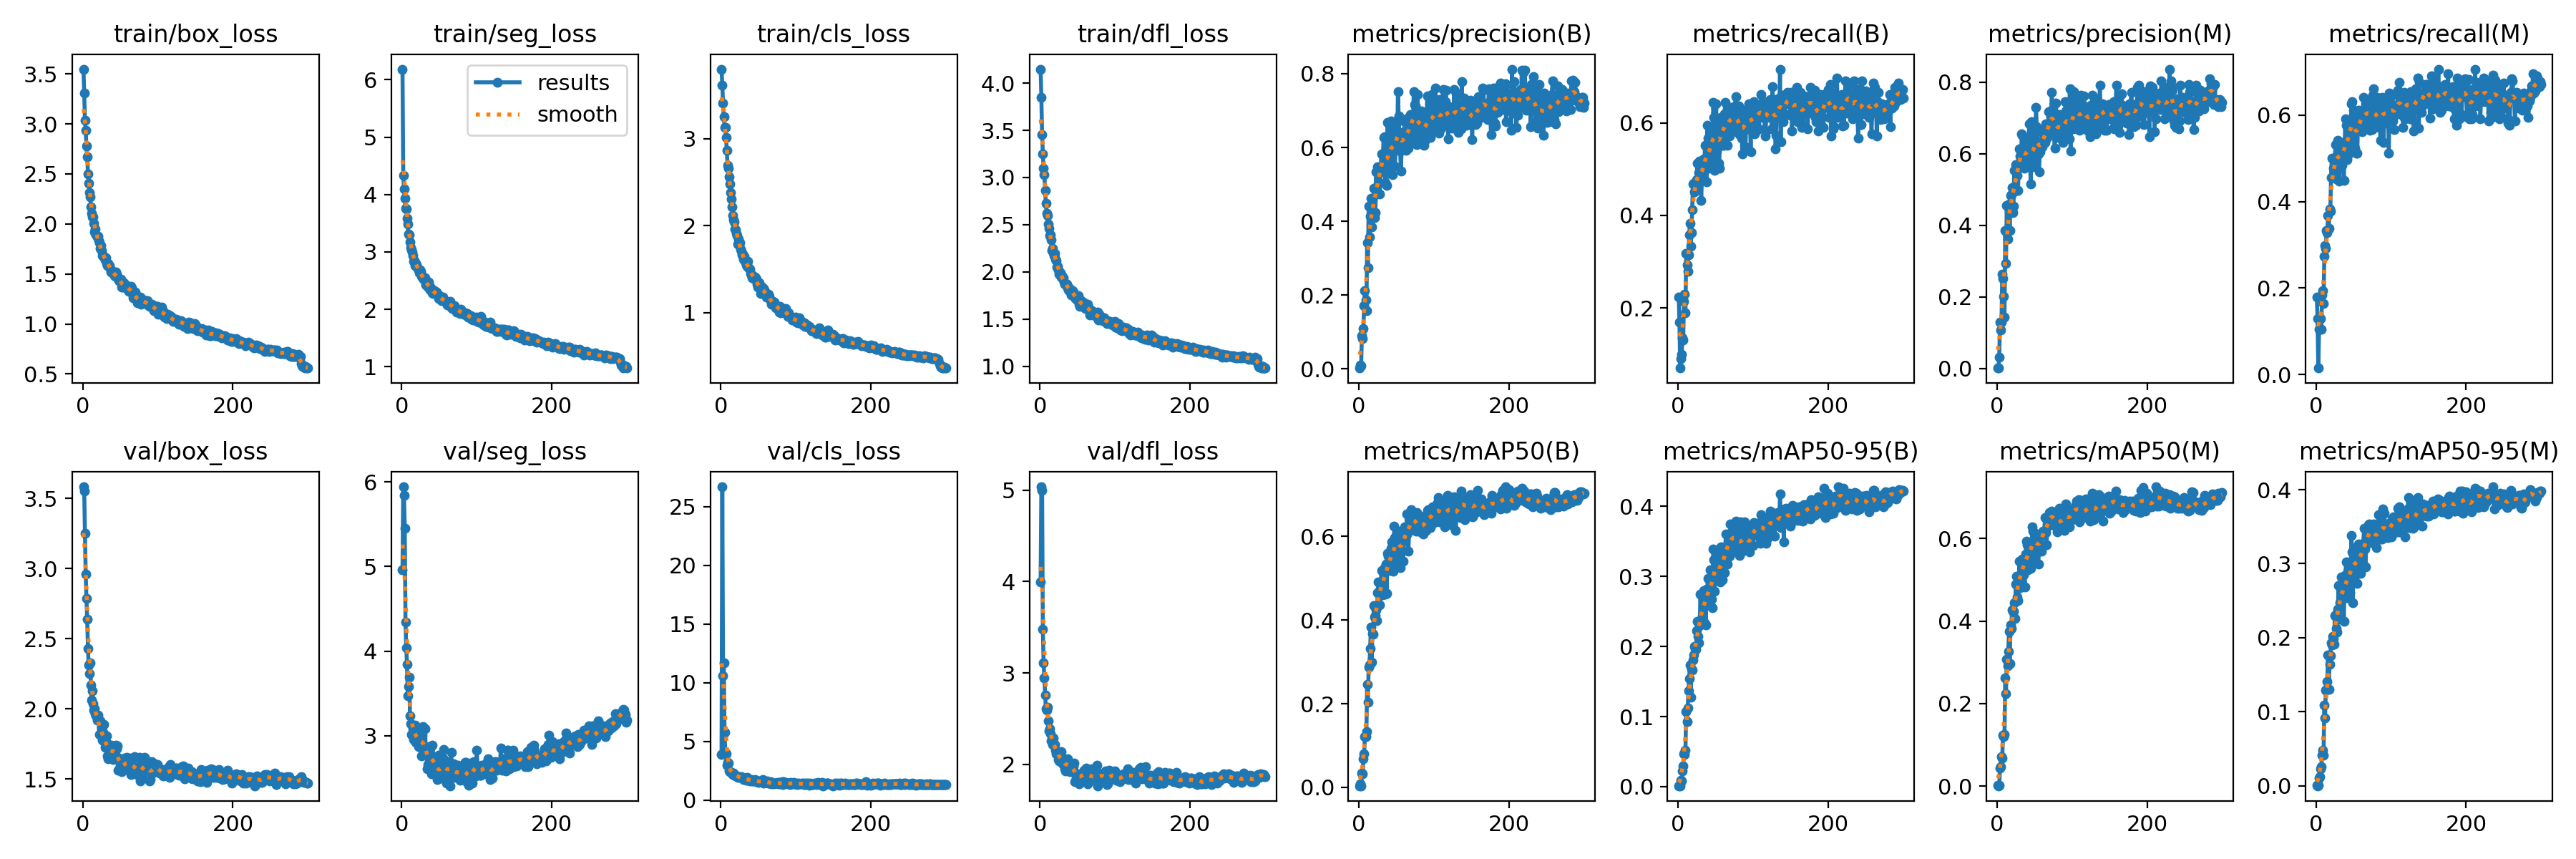

Data behind this chart, as committed beside it:
epoch, time, train/box_loss, train/seg_loss, train/cls_loss, train/dfl_loss, metrics/precision(B), metrics/recall(B), metrics/mAP50(B), metrics/mAP50-95(B), metrics/precision(M), metrics/recall(M), metrics/mAP50(M), metrics/mAP50-95(M), val/box_loss, val/seg_loss, val/cls_loss, val/dfl_loss, lr/pg0, lr/pg1, lr/pg2
1, 11.43, 3.547, 6.185, 3.803, 4.149, 0.0025, 0.2239, 0.00393, 0.00127, 0.002, 0.1791, 0.002, 0.00049, 3.582, 4.96, 3.916, 3.992, 0.0006519, 0.0006519, 0.0006519
2, 16.86, 3.308, 4.334, 3.618, 3.85, 0.01013, 0.1691, 0.00923, 0.00237, 0.00144, 0.1293, 0.00089, 0.00024, 3.553, 5.944, 26.68, 5.036, 0.001314, 0.001314, 0.001314
3, 22.11, 3.033, 4.091, 3.407, 3.455, 0.00927, 0.06965, 0.00421, 0.00135, 0.03243, 0.01493, 0.00281, 0.00082, 3.249, 5.841, 10.6, 4.998, 0.001972, 0.001972, 0.001972
4, 27.3, 2.935, 3.938, 3.252, 3.252, 0.09034, 0.08955, 0.03441, 0.00951, 0.1292, 0.1045, 0.04381, 0.01103, 2.958, 5.456, 11.68, 3.477, 0.00198, 0.00198, 0.00198
5, 32.6, 2.777, 3.761, 3.131, 3.096, 0.08278, 0.0995, 0.03271, 0.00765, 0.107, 0.1045, 0.04643, 0.01211, 2.784, 4.346, 5.75, 3.112, 0.001974, 0.001974, 0.001974
6, 37.68, 2.67, 3.743, 3.134, 3.03, 0.1096, 0.1343, 0.0681, 0.02254, 0.1289, 0.1293, 0.07146, 0.02328, 2.639, 4.042, 3.984, 2.945, 0.001967, 0.001967, 0.001967
7, 42.65, 2.503, 3.583, 3.018, 2.863, 0.1718, 0.13, 0.07971, 0.02908, 0.2633, 0.1045, 0.06782, 0.02579, 2.43, 3.845, 3.973, 2.76, 0.00196, 0.00196, 0.00196
8, 47.72, 2.407, 3.488, 2.868, 2.724, 0.2127, 0.2139, 0.1211, 0.04655, 0.2514, 0.1841, 0.1237, 0.04169, 2.312, 3.474, 2.987, 2.61, 0.001954, 0.001954, 0.001954
9, 52.96, 2.311, 3.307, 2.693, 2.619, 0.1878, 0.2289, 0.1219, 0.0455, 0.2013, 0.194, 0.1197, 0.04843, 2.253, 3.582, 3.237, 2.596, 0.001947, 0.001947, 0.001947
10, 58.28, 2.269, 3.295, 2.664, 2.594, 0.1576, 0.189, 0.1334, 0.05188, 0.1428, 0.1642, 0.125, 0.0412, 2.328, 3.692, 3.174, 2.624, 0.001941, 0.001941, 0.001941
11, 63.51, 2.171, 3.168, 2.563, 2.508, 0.3428, 0.3184, 0.2466, 0.1076, 0.3855, 0.2736, 0.2615, 0.1088, 2.167, 3.229, 2.495, 2.473, 0.001934, 0.001934, 0.001934
12, 68.81, 2.107, 3.073, 2.479, 2.463, 0.2749, 0.2935, 0.2042, 0.09273, 0.293, 0.2985, 0.2246, 0.0914, 2.062, 3.137, 2.423, 2.364, 0.001927, 0.001927, 0.001927
13, 73.93, 2.07, 3.041, 2.382, 2.382, 0.441, 0.2786, 0.2868, 0.1121, 0.4556, 0.2914, 0.3067, 0.1291, 2.13, 3.009, 2.383, 2.392, 0.001921, 0.001921, 0.001921
14, 79.07, 2.067, 2.994, 2.311, 2.392, 0.3585, 0.3142, 0.2921, 0.1366, 0.3624, 0.3333, 0.292, 0.129, 2.034, 3.007, 2.351, 2.335, 0.001914, 0.001914, 0.001914
15, 84.34, 2.003, 2.939, 2.219, 2.336, 0.4142, 0.3582, 0.3322, 0.1547, 0.4584, 0.3284, 0.3255, 0.141, 1.992, 3.084, 2.319, 2.256, 0.001908, 0.001908, 0.001908
16, 89.4, 1.917, 2.84, 2.115, 2.227, 0.4633, 0.3823, 0.3825, 0.1737, 0.4604, 0.3682, 0.3754, 0.1766, 2.001, 2.955, 2.19, 2.256, 0.001901, 0.001901, 0.001901
17, 94.51, 1.948, 2.849, 2.072, 2.245, 0.3849, 0.3333, 0.2997, 0.1278, 0.3854, 0.3383, 0.2965, 0.1301, 1.964, 3.083, 2.293, 2.221, 0.001894, 0.001894, 0.001894
18, 99.59, 1.892, 2.759, 2.04, 2.204, 0.4587, 0.3632, 0.3684, 0.1679, 0.4838, 0.3831, 0.39, 0.164, 1.947, 3.119, 2.094, 2.286, 0.001888, 0.001888, 0.001888
19, 104.4, 1.873, 2.797, 1.961, 2.17, 0.4198, 0.4129, 0.3662, 0.1669, 0.4849, 0.3781, 0.3819, 0.1757, 1.917, 2.921, 2.15, 2.216, 0.001881, 0.001881, 0.001881
20, 109.2, 1.874, 2.769, 1.953, 2.194, 0.489, 0.4677, 0.4344, 0.1811, 0.5049, 0.4565, 0.4269, 0.1932, 1.957, 3.024, 2.091, 2.214, 0.001875, 0.001875, 0.001875
21, 114.4, 1.833, 2.719, 1.908, 2.132, 0.4099, 0.4701, 0.4078, 0.1875, 0.436, 0.5, 0.4235, 0.1899, 1.919, 2.917, 2.085, 2.159, 0.001868, 0.001868, 0.001868
22, 119.6, 1.814, 2.689, 1.889, 2.116, 0.4242, 0.4508, 0.4101, 0.2002, 0.4545, 0.4577, 0.4234, 0.2023, 1.817, 2.865, 2.077, 2.112, 0.001861, 0.001861, 0.001861
23, 124.8, 1.754, 2.638, 1.792, 2.05, 0.5352, 0.4627, 0.4236, 0.197, 0.5528, 0.4776, 0.4435, 0.1985, 1.912, 3.002, 1.941, 2.132, 0.001855, 0.001855, 0.001855
24, 130.1, 1.784, 2.686, 1.843, 2.061, 0.475, 0.4677, 0.3986, 0.1959, 0.4958, 0.4677, 0.4068, 0.1916, 1.818, 2.991, 2.025, 2.127, 0.001848, 0.001848, 0.001848
25, 135.1, 1.737, 2.657, 1.803, 2.022, 0.5471, 0.4776, 0.4652, 0.2221, 0.5704, 0.4925, 0.489, 0.2298, 1.817, 2.911, 1.955, 2.057, 0.001842, 0.001842, 0.001842
26, 140, 1.682, 2.577, 1.733, 1.974, 0.5013, 0.5124, 0.4902, 0.2358, 0.5561, 0.5323, 0.5078, 0.2314, 1.779, 2.759, 1.922, 2.041, 0.001835, 0.001835, 0.001835
27, 144.9, 1.685, 2.584, 1.703, 1.992, 0.537, 0.4677, 0.4673, 0.2142, 0.5395, 0.4527, 0.4574, 0.2125, 1.834, 3.002, 2.009, 2.083, 0.001828, 0.001828, 0.001828
28, 149.9, 1.67, 2.539, 1.663, 1.943, 0.4744, 0.4925, 0.4367, 0.2056, 0.4974, 0.5071, 0.449, 0.2077, 1.887, 3.107, 1.913, 2.14, 0.001822, 0.001822, 0.001822
29, 155, 1.665, 2.55, 1.676, 1.961, 0.5429, 0.5174, 0.474, 0.2302, 0.569, 0.5423, 0.4999, 0.2387, 1.763, 2.791, 1.855, 2.037, 0.001815, 0.001815, 0.001815
30, 160.1, 1.644, 2.516, 1.611, 1.933, 0.5831, 0.5075, 0.5187, 0.2749, 0.6128, 0.5323, 0.545, 0.2707, 1.726, 2.836, 1.763, 2.008, 0.001809, 0.001809, 0.001809
31, 165.4, 1.662, 2.547, 1.651, 1.935, 0.5498, 0.4328, 0.4599, 0.2315, 0.5931, 0.4478, 0.4804, 0.225, 1.765, 3.081, 1.899, 2.029, 0.001802, 0.001802, 0.001802
32, 170.6, 1.606, 2.427, 1.59, 1.892, 0.5807, 0.4826, 0.4925, 0.2428, 0.5874, 0.4957, 0.5069, 0.2476, 1.804, 2.835, 1.851, 2.063, 0.001795, 0.001795, 0.001795
33, 175.8, 1.585, 2.436, 1.582, 1.87, 0.6267, 0.4975, 0.5124, 0.2745, 0.6563, 0.5224, 0.548, 0.2701, 1.664, 2.78, 1.728, 1.948, 0.001789, 0.001789, 0.001789
34, 181, 1.605, 2.437, 1.551, 1.874, 0.6287, 0.5224, 0.5254, 0.2802, 0.6512, 0.5294, 0.55, 0.2826, 1.644, 2.607, 1.702, 1.927, 0.001782, 0.001782, 0.001782
35, 186, 1.585, 2.388, 1.534, 1.868, 0.5053, 0.4975, 0.4617, 0.234, 0.5681, 0.4843, 0.5124, 0.2545, 1.723, 2.658, 1.917, 2.028, 0.001776, 0.001776, 0.001776
36, 190.9, 1.587, 2.476, 1.587, 1.866, 0.5305, 0.5522, 0.5337, 0.2749, 0.5606, 0.5373, 0.5411, 0.271, 1.694, 2.654, 1.69, 1.994, 0.001769, 0.001769, 0.001769
37, 195.8, 1.556, 2.409, 1.515, 1.835, 0.4976, 0.5224, 0.4644, 0.2307, 0.6259, 0.4496, 0.4819, 0.222, 1.739, 2.866, 1.789, 2.064, 0.001762, 0.001762, 0.001762
38, 200.8, 1.521, 2.339, 1.508, 1.811, 0.6675, 0.4726, 0.5593, 0.2821, 0.59, 0.5156, 0.5619, 0.2754, 1.74, 2.855, 1.757, 2.012, 0.001756, 0.001756, 0.001756
39, 205.8, 1.534, 2.37, 1.496, 1.829, 0.5546, 0.5948, 0.553, 0.2818, 0.592, 0.592, 0.593, 0.2846, 1.673, 2.688, 1.664, 1.975, 0.001749, 0.001749, 0.001749
40, 210.9, 1.503, 2.353, 1.451, 1.793, 0.5487, 0.5672, 0.5606, 0.2972, 0.5673, 0.5771, 0.5847, 0.3021, 1.637, 2.549, 1.68, 1.923, 0.001743, 0.001743, 0.001743
41, 215.8, 1.506, 2.282, 1.43, 1.806, 0.619, 0.5025, 0.5204, 0.265, 0.6183, 0.4975, 0.5246, 0.2544, 1.69, 2.882, 1.74, 1.993, 0.001736, 0.001736, 0.001736
42, 220.7, 1.485, 2.273, 1.402, 1.759, 0.5528, 0.5228, 0.5191, 0.2628, 0.6415, 0.5074, 0.542, 0.2682, 1.734, 2.753, 1.634, 2.009, 0.001729, 0.001729, 0.001729
43, 225.8, 1.474, 2.32, 1.422, 1.79, 0.6714, 0.5084, 0.5715, 0.3095, 0.6846, 0.5183, 0.5802, 0.2995, 1.675, 2.624, 1.643, 1.953, 0.001723, 0.001723, 0.001723
44, 231, 1.516, 2.288, 1.396, 1.799, 0.6264, 0.5771, 0.5861, 0.2916, 0.5749, 0.5871, 0.5822, 0.2892, 1.738, 2.656, 1.69, 1.978, 0.001716, 0.001716, 0.001716
45, 235.9, 1.496, 2.305, 1.407, 1.786, 0.5274, 0.5672, 0.534, 0.2671, 0.5163, 0.5622, 0.5283, 0.2604, 1.714, 2.716, 1.757, 1.973, 0.00171, 0.00171, 0.00171
46, 240.7, 1.473, 2.296, 1.402, 1.754, 0.658, 0.5075, 0.5174, 0.2556, 0.6899, 0.5323, 0.5719, 0.2774, 1.738, 2.603, 1.722, 2.016, 0.001703, 0.001703, 0.001703
47, 245.6, 1.454, 2.263, 1.383, 1.729, 0.6036, 0.6439, 0.6252, 0.3387, 0.6098, 0.6269, 0.6277, 0.3383, 1.562, 2.482, 1.564, 1.81, 0.001696, 0.001696, 0.001696
48, 250.6, 1.433, 2.26, 1.33, 1.709, 0.5498, 0.6119, 0.597, 0.3238, 0.5639, 0.6318, 0.6183, 0.3156, 1.65, 2.547, 1.549, 1.857, 0.00169, 0.00169, 0.00169
49, 255.7, 1.437, 2.19, 1.296, 1.712, 0.5957, 0.4975, 0.5343, 0.2788, 0.5953, 0.5224, 0.547, 0.2476, 1.628, 2.765, 1.665, 1.901, 0.001683, 0.001683, 0.001683
50, 260.9, 1.437, 2.23, 1.321, 1.716, 0.6147, 0.5672, 0.5868, 0.3211, 0.5783, 0.6119, 0.6007, 0.2992, 1.592, 2.516, 1.534, 1.888, 0.001677, 0.001677, 0.001677
51, 265.9, 1.445, 2.225, 1.34, 1.751, 0.594, 0.6418, 0.6123, 0.3172, 0.607, 0.6072, 0.613, 0.3027, 1.575, 2.636, 1.615, 1.852, 0.00167, 0.00167, 0.00167
52, 270.8, 1.371, 2.173, 1.282, 1.659, 0.7506, 0.5391, 0.6126, 0.3332, 0.7299, 0.5244, 0.5916, 0.3146, 1.554, 2.493, 1.561, 1.79, 0.001663, 0.001663, 0.001663
53, 275.7, 1.366, 2.155, 1.22, 1.631, 0.6856, 0.5771, 0.6001, 0.3318, 0.6763, 0.5721, 0.6099, 0.3219, 1.616, 2.522, 1.595, 1.89, 0.001657, 0.001657, 0.001657
54, 280.6, 1.377, 2.178, 1.294, 1.666, 0.6405, 0.5124, 0.5623, 0.3033, 0.6676, 0.5124, 0.5801, 0.2966, 1.594, 2.656, 1.561, 1.879, 0.00165, 0.00165, 0.00165
55, 285.4, 1.41, 2.208, 1.292, 1.696, 0.5912, 0.5025, 0.5247, 0.2979, 0.5989, 0.5124, 0.5377, 0.2735, 1.568, 2.729, 1.653, 1.838, 0.001644, 0.001644, 0.001644
56, 290.3, 1.383, 2.164, 1.231, 1.67, 0.5369, 0.6056, 0.57, 0.2925, 0.5495, 0.597, 0.5717, 0.2949, 1.649, 2.831, 1.73, 1.907, 0.001637, 0.001637, 0.001637
57, 295.1, 1.381, 2.144, 1.278, 1.636, 0.6052, 0.6119, 0.597, 0.3425, 0.6052, 0.6119, 0.6079, 0.3265, 1.574, 2.612, 1.456, 1.842, 0.00163, 0.00163, 0.00163
58, 300, 1.392, 2.155, 1.262, 1.67, 0.6417, 0.5672, 0.586, 0.3045, 0.6343, 0.5821, 0.6073, 0.3097, 1.631, 2.498, 1.631, 1.917, 0.001624, 0.001624, 0.001624
59, 304.9, 1.369, 2.138, 1.236, 1.671, 0.6285, 0.5522, 0.5406, 0.2952, 0.6227, 0.5871, 0.5692, 0.2868, 1.652, 2.686, 1.658, 1.937, 0.001617, 0.001617, 0.001617
60, 310, 1.35, 2.108, 1.225, 1.615, 0.6006, 0.592, 0.6018, 0.3262, 0.62, 0.597, 0.6073, 0.3186, 1.592, 2.436, 1.529, 1.868, 0.001611, 0.001611, 0.001611
... 240 more rows
